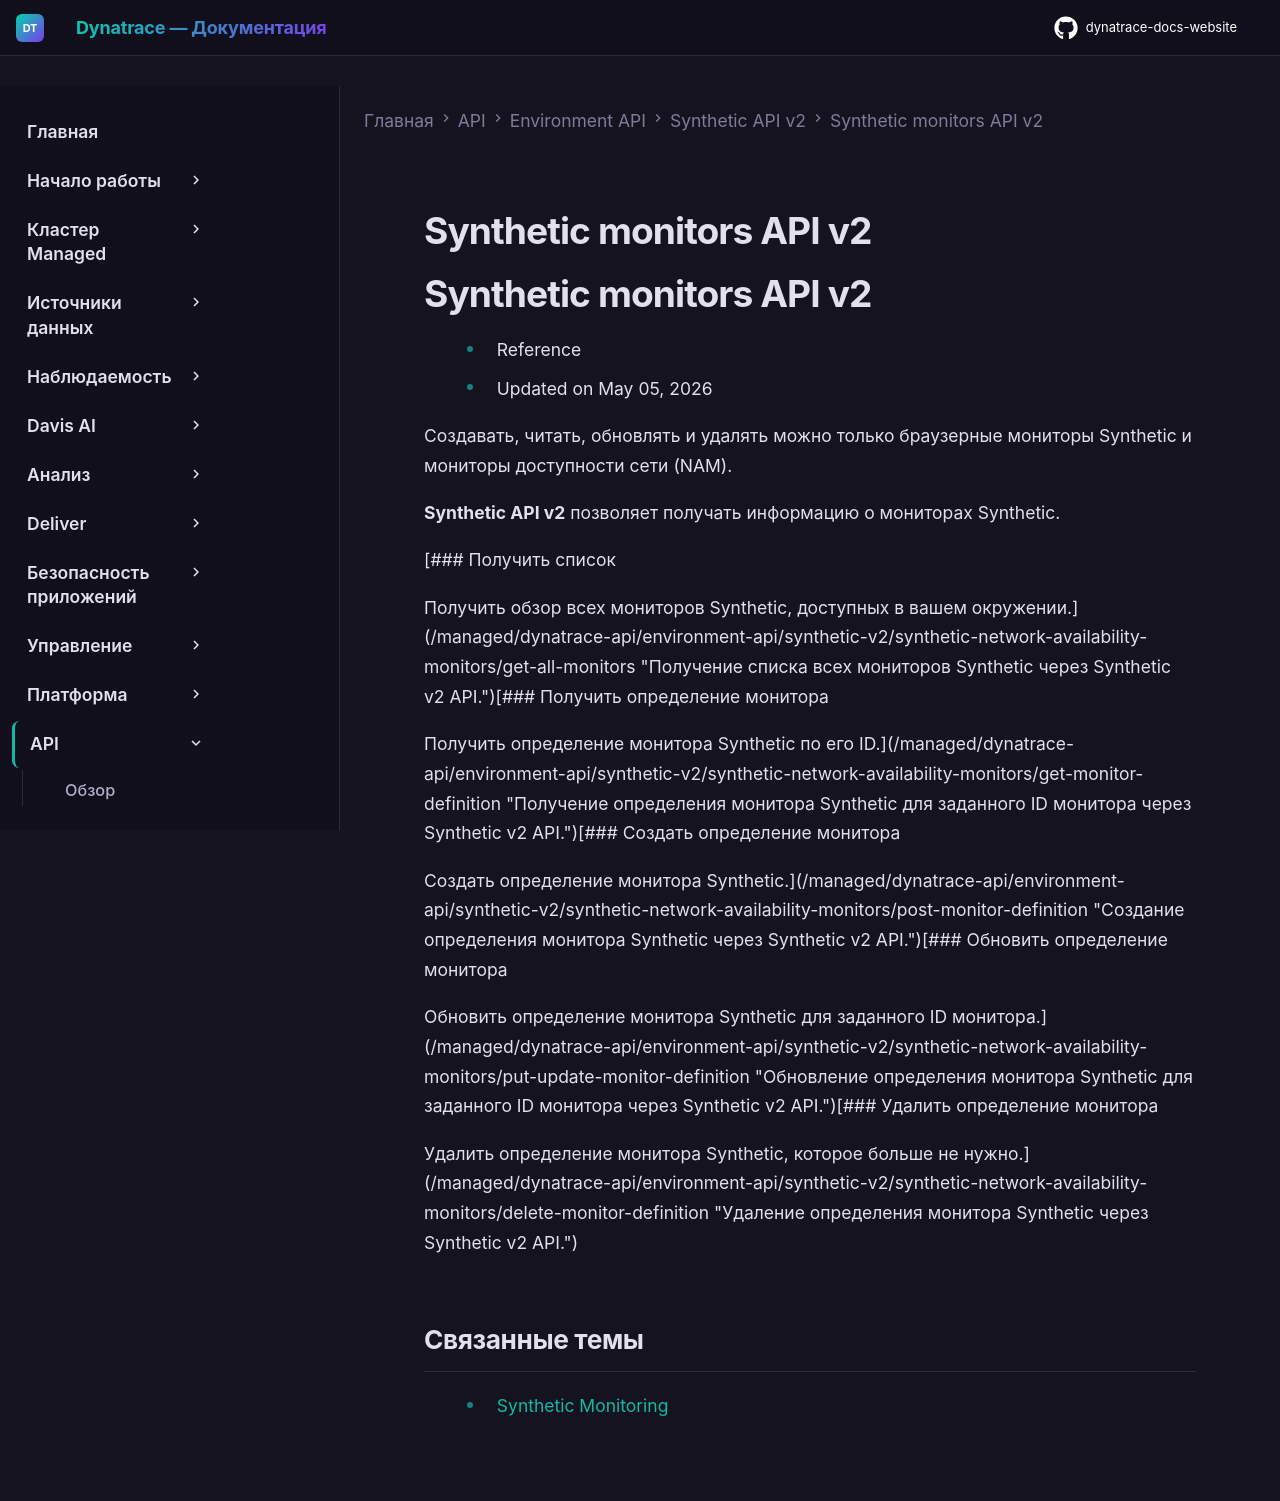

repository: Yerkebulan-Ardabayev/dynatrace-docs-website · page: managed-ru/dynatrace-api/environment-api/synthetic-v2/synthetic-network-availability-monitors/index.html · generator: mkdocs

---
title: Synthetic monitors API v2
source: https://docs.dynatrace.com/managed/dynatrace-api/environment-api/synthetic-v2/synthetic-network-availability-monitors
scraped: 2026-05-12T12:11:56.185727
---

# Synthetic monitors API v2

# Synthetic monitors API v2

* Reference
* Updated on May 05, 2026

Создавать, читать, обновлять и удалять можно только браузерные мониторы Synthetic и мониторы доступности сети (NAM).

**Synthetic API v2** позволяет получать информацию о мониторах Synthetic.

[### Получить список

Получить обзор всех мониторов Synthetic, доступных в вашем окружении.](/managed/dynatrace-api/environment-api/synthetic-v2/synthetic-network-availability-monitors/get-all-monitors "Получение списка всех мониторов Synthetic через Synthetic v2 API.")[### Получить определение монитора

Получить определение монитора Synthetic по его ID.](/managed/dynatrace-api/environment-api/synthetic-v2/synthetic-network-availability-monitors/get-monitor-definition "Получение определения монитора Synthetic для заданного ID монитора через Synthetic v2 API.")[### Создать определение монитора

Создать определение монитора Synthetic.](/managed/dynatrace-api/environment-api/synthetic-v2/synthetic-network-availability-monitors/post-monitor-definition "Создание определения монитора Synthetic через Synthetic v2 API.")[### Обновить определение монитора

Обновить определение монитора Synthetic для заданного ID монитора.](/managed/dynatrace-api/environment-api/synthetic-v2/synthetic-network-availability-monitors/put-update-monitor-definition "Обновление определения монитора Synthetic для заданного ID монитора через Synthetic v2 API.")[### Удалить определение монитора

Удалить определение монитора Synthetic, которое больше не нужно.](/managed/dynatrace-api/environment-api/synthetic-v2/synthetic-network-availability-monitors/delete-monitor-definition "Удаление определения монитора Synthetic через Synthetic v2 API.")

## Связанные темы

* [Synthetic Monitoring](/managed/observe/digital-experience/synthetic-monitoring "Узнайте о Synthetic Monitoring и о том, как создать браузерный монитор одного URL, браузерный clickpath или HTTP-монитор.")
